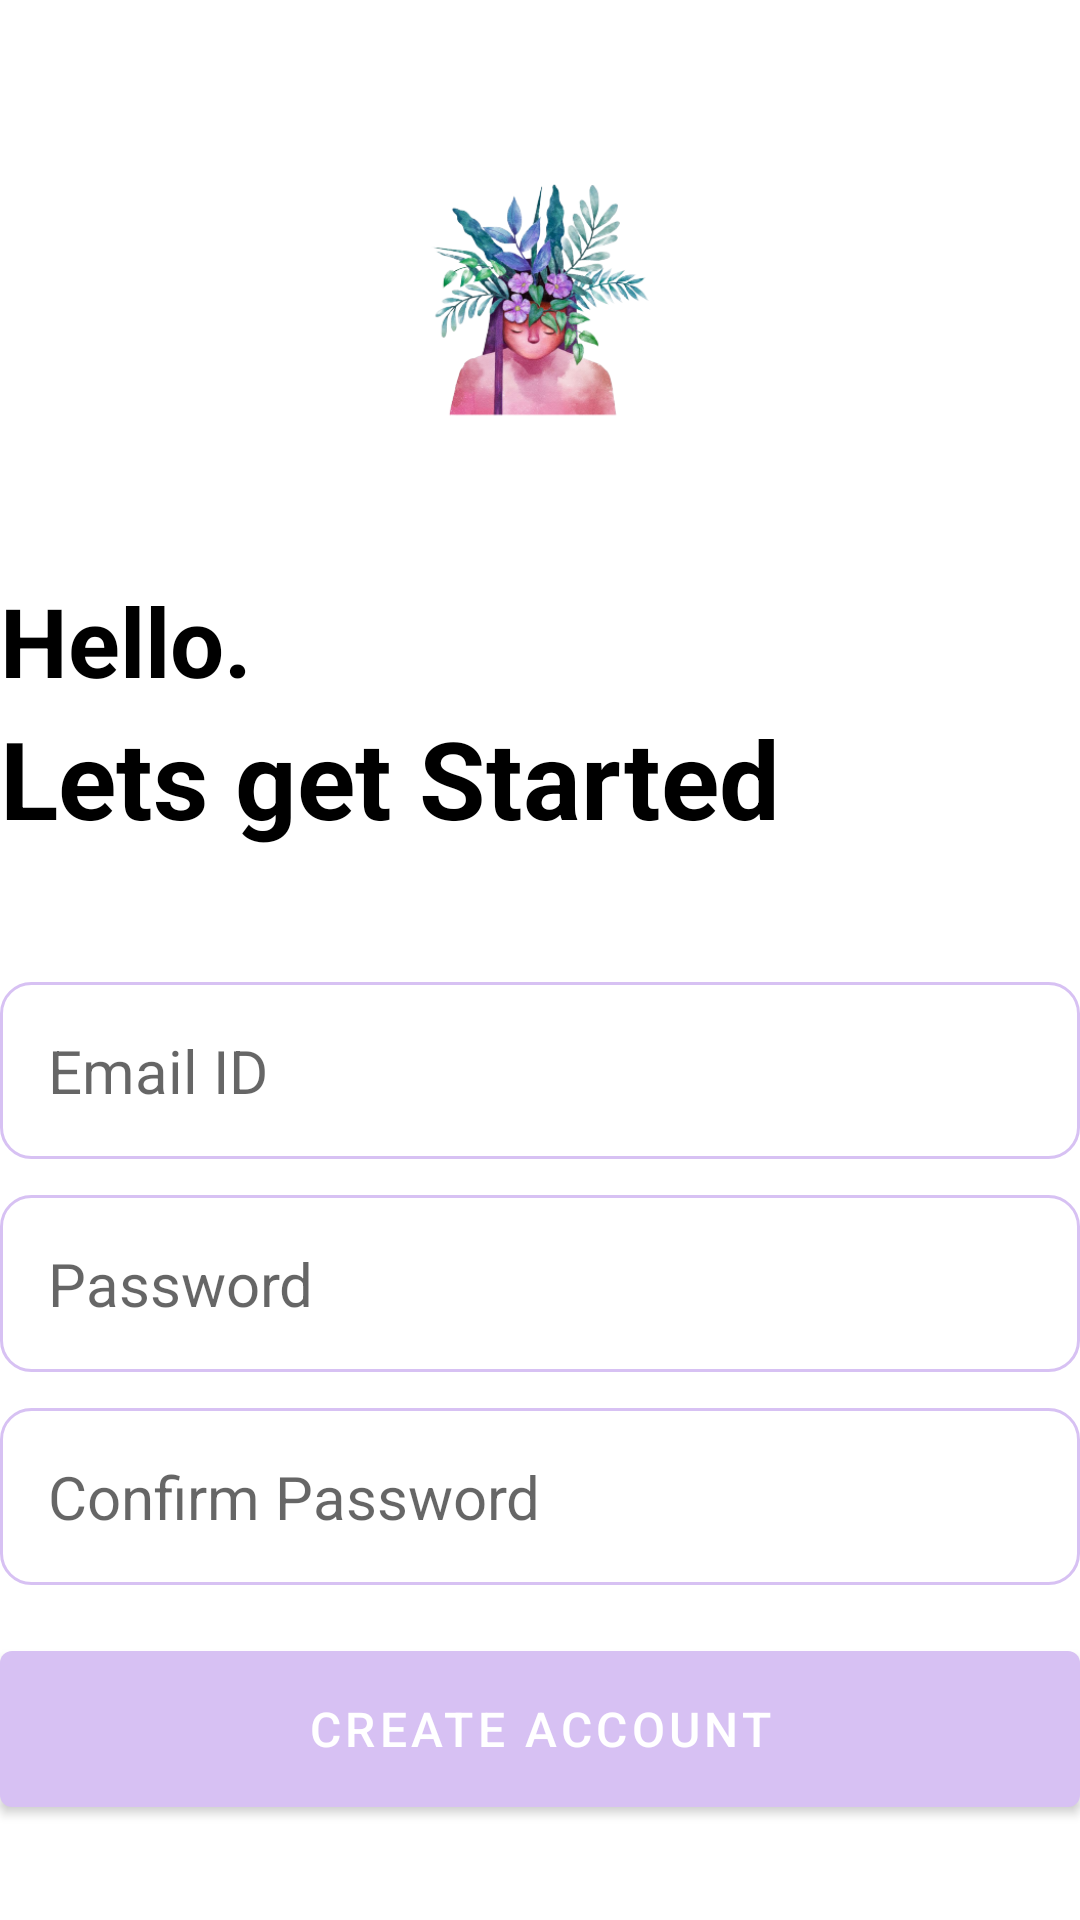

Reconstruct the res/layout file that produces this screen, plus the resources it refers to.
<!-- AndroidManifest.xml: application theme Theme.Neurosadhana -->
<!-- res/layout/activity_create_account.xml -->
<?xml version="1.0" encoding="utf-8"?>
<RelativeLayout xmlns:android="http://schemas.android.com/apk/res/android"
    xmlns:app="http://schemas.android.com/apk/res-auto"
    xmlns:tools="http://schemas.android.com/tools"
    android:layout_width="match_parent"
    android:layout_height="match_parent"
    android:layout_marginVertical="16dp"
    android:layout_marginHorizontal="32dp"
    tools:context=".CreateAccountActivity">
    <ImageView
        android:id="@+id/SignUp"
        android:layout_width="wrap_content"
        android:layout_height="128dp"
        android:layout_centerHorizontal="true"
        android:layout_marginVertical="32dp"
        android:src="@drawable/cort"/>
    <LinearLayout
        android:id="@+id/Linear"
        android:layout_width="match_parent"
        android:layout_height="wrap_content"
        android:orientation="vertical"
        android:layout_below="@id/SignUp">

        <TextView
            android:layout_width="match_parent"
            android:layout_height="wrap_content"
            android:text="Hello."
            android:textStyle="bold"
            android:textSize="32sp"
            android:textColor="@color/black"/>
        <TextView
            android:layout_width="match_parent"
            android:layout_height="wrap_content"
            android:text="Lets get Started"
            android:textStyle="bold"
            android:textSize="36sp"
            android:textColor="@color/black"/>

    </LinearLayout>

    <LinearLayout
        android:id="@+id/form"
        android:layout_width="match_parent"
        android:layout_height="wrap_content"
        android:layout_below="@id/Linear"
        android:layout_marginVertical="32dp"
        android:orientation="vertical">

        <EditText
            android:id="@+id/emaileditText"
            android:layout_width="match_parent"
            android:layout_height="wrap_content"
            android:layout_marginTop="12dp"
            android:background="@drawable/rounded_corners"
            android:hint="Email ID"
            android:inputType="textEmailAddress"
            android:padding="16dp"
            android:textSize="20sp" />

        <EditText
            android:id="@+id/passeditText"
            android:layout_width="match_parent"
            android:layout_height="wrap_content"
            android:layout_marginTop="12dp"
            android:background="@drawable/rounded_corners"
            android:hint="Password"
            android:inputType="textPassword"
            android:padding="16dp"
            android:textSize="20sp" />

        <EditText
            android:id="@+id/confpasseditText"
            android:layout_width="match_parent"
            android:layout_height="wrap_content"
            android:layout_marginTop="12dp"
            android:background="@drawable/rounded_corners"
            android:hint="Confirm Password"
            android:inputType="textPassword"
            android:padding="16dp"
            android:textSize="20sp" />

        <com.google.android.material.button.MaterialButton
            android:id="@+id/createaccountbtn"
            android:layout_width="match_parent"
            android:layout_height="64dp"
            android:layout_marginTop="16dp"
            android:padding="12dp"
            android:text="Create Account"
            android:textSize="16sp" />

        <ProgressBar
            android:id="@+id/Progress_bar"
            android:layout_width="24dp"
            android:layout_height="64dp"
            android:layout_gravity="center"
            android:layout_marginTop="5dp"
            android:visibility="gone" />

    </LinearLayout>
    <LinearLayout
        android:layout_below="@id/form"
        android:layout_width="match_parent"
        android:layout_height="wrap_content"
        android:orientation="horizontal"
        android:gravity="center">
        <TextView
            android:layout_width="wrap_content"
            android:layout_height="wrap_content"
            android:text="Already have an account? "
            android:textSize="16sp"/>
        <TextView
            android:id="@+id/login"
            android:layout_width="wrap_content"
            android:layout_height="wrap_content"
            android:text="Login"
            android:textStyle="bold"
            android:textSize="18sp"/>
    </LinearLayout>


</RelativeLayout>
<!-- resources referenced by this layout -->
<resources>
  <color name="black">#FF000000</color>
  <!-- drawable cort: png bitmap (drawable-v24, 98131 bytes) -->
  <!-- drawable rounded_corners (drawable) -->
  <?xml version="1.0" encoding="utf-8"?>
  <shape xmlns:android="http://schemas.android.com/apk/res/android"
      android:shape="rectangle">
      <corners android:radius="10dp"/>
      <stroke android:width="1dp" android:color="@color/primary"/>
  
  </shape>
  <style name="Theme.Neurosadhana" parent="Theme.MaterialComponents.DayNight.NoActionBar">
          
          <item name="colorPrimary">@color/primary</item>
          <item name="colorPrimaryVariant">@color/primary</item>
          <item name="colorOnPrimary">@color/white</item>
          
          <item name="colorSecondary">@color/teal_200</item>
          <item name="colorSecondaryVariant">@color/teal_700</item>
          <item name="colorOnSecondary">@color/black</item>
          
          <item name="android:statusBarColor">@color/primary</item>
          
      </style>
  <color name="primary">#D7C1F3</color>
  <color name="white">#FFFFFFFF</color>
  <color name="teal_200">#FF03DAC5</color>
  <color name="teal_700">#FF018786</color>
</resources>
